Photos from the image-classification dataset "dataset" in the GitHub repository xsrajasso/arboles. Its 5 classes are: green, ground, leafless, red, yellow.

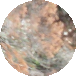
Label: red

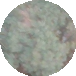
Label: green

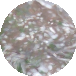
Label: ground

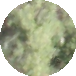
Label: green

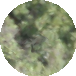
Label: green

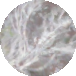
Label: leafless
